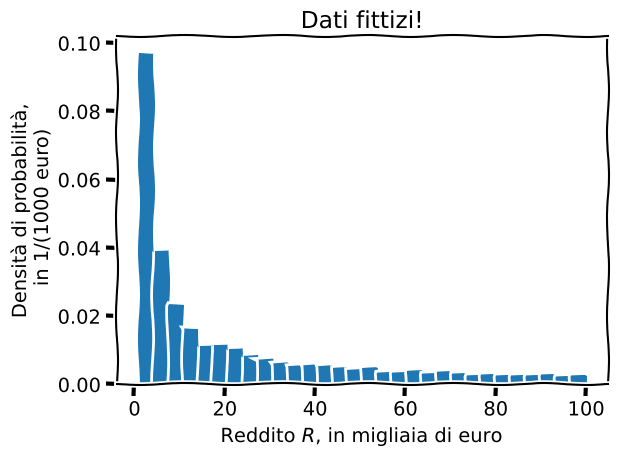

Recreate this plot in Python. (Note: this script raises an exception after producing the figure.)
#%%

import numpy as np
import matplotlib.pyplot as plt

# %%

# Generiamo dei dati secondo una distribuzione log-uniforme

rng = np.random.default_rng()

def loguniform(a, b, rng=rng, **kwargs):
    return np.exp(rng.uniform(low=np.log(a), high=np.log(b), **kwargs))

data = loguniform(1, 100, size=10_000)


# %%

with plt.xkcd():
    plt.title('Dati fittizi!')
    plt.hist(data, bins=30, density=True)
    plt.xlabel('Reddito $R$, in migliaia di euro')
    plt.ylabel('Densità di probabilità,\n in 1/(1000 euro)')
    plt.tight_layout()
    plt.savefig('figures/fictitious-income-linear.png', dpi=150)

# %%

with plt.xkcd():
    plt.title('Dati fittizi!')
    plt.hist(data, bins=30, density=True)
    plt.xscale('log')
    plt.xlabel('Reddito $R$, in migliaia di euro')
    plt.ylabel('Densità di probabilità,\n in 1/(1000 euro)')
    plt.tight_layout()
    plt.savefig('figures/fictitious-income-log1.png', dpi=150)
# %%

with plt.xkcd():
    plt.title('Dati fittizi!')
    plt.hist(np.log10(data), bins=30, density=True)
    plt.xlabel('Logaritmo del reddito: $\\log_{10} R$')
    plt.ylabel('Densità di probabilità, in 1/decade')
    plt.tight_layout()
    plt.savefig('figures/fictitious-income-log2.png', dpi=150)
# %%
